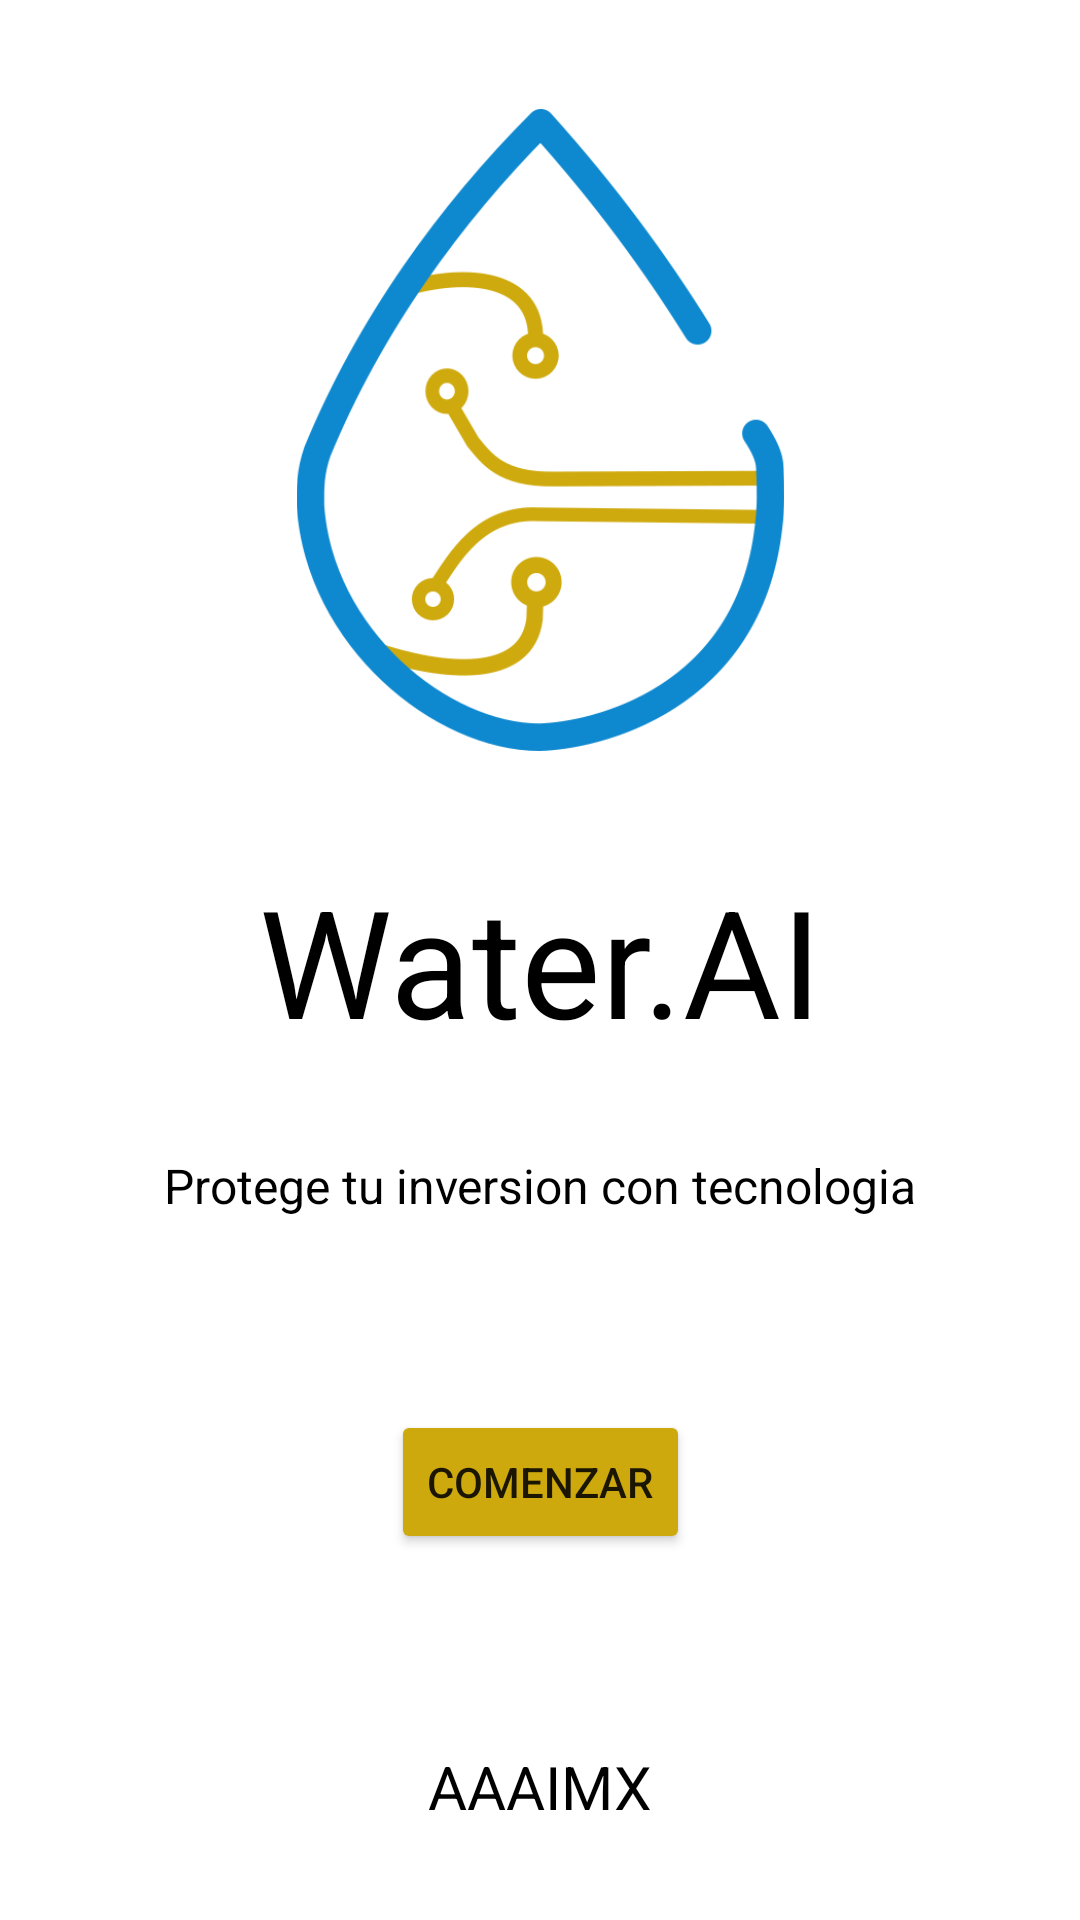

Layout XML and referenced resources for this Android screen:
<!-- AndroidManifest.xml: application theme Theme.TalentLand -->
<!-- res/layout/activity_main.xml -->
<?xml version="1.0" encoding="utf-8"?>
<androidx.constraintlayout.widget.ConstraintLayout xmlns:android="http://schemas.android.com/apk/res/android"
    xmlns:app="http://schemas.android.com/apk/res-auto"
    xmlns:tools="http://schemas.android.com/tools"
    android:layout_width="match_parent"
    android:layout_height="match_parent"
    android:background="@color/white"
    tools:context=".MainActivity">

    <TextView
        android:id="@+id/textView3"
        android:layout_width="wrap_content"
        android:layout_height="wrap_content"
        android:layout_marginStart="32dp"
        android:layout_marginTop="32dp"
        android:layout_marginEnd="32dp"
        android:layout_marginBottom="32dp"
        android:text="@string/NombreApp"
        android:textColor="@color/black"
        android:textSize="50sp"
        app:layout_constraintBottom_toBottomOf="parent"
        app:layout_constraintEnd_toEndOf="parent"
        app:layout_constraintStart_toStartOf="parent"
        app:layout_constraintTop_toTopOf="parent" />

    <ImageView
        android:id="@+id/imageView"
        android:layout_width="173dp"
        android:layout_height="214dp"
        android:layout_marginStart="32dp"
        android:layout_marginTop="32dp"
        android:layout_marginEnd="32dp"
        android:layout_marginBottom="32dp"
        app:layout_constraintBottom_toTopOf="@+id/textView3"
        app:layout_constraintEnd_toEndOf="parent"
        app:layout_constraintStart_toStartOf="parent"
        app:layout_constraintTop_toTopOf="parent"
        app:srcCompat="@drawable/logo" />

    <TextView
        android:id="@+id/textView"
        android:layout_width="wrap_content"
        android:layout_height="wrap_content"
        android:layout_marginStart="32dp"
        android:layout_marginTop="32dp"
        android:layout_marginEnd="32dp"
        android:layout_marginBottom="32dp"
        android:text="@string/Descripcion"
        android:textColor="@color/black"
        android:textSize="16sp"
        app:layout_constraintBottom_toTopOf="@+id/Comenzar"
        app:layout_constraintEnd_toEndOf="parent"
        app:layout_constraintStart_toStartOf="parent"
        app:layout_constraintTop_toBottomOf="@+id/textView3" />

    <TextView
        android:id="@+id/textView2"
        android:layout_width="wrap_content"
        android:layout_height="wrap_content"
        android:layout_marginStart="32dp"
        android:layout_marginTop="32dp"
        android:layout_marginEnd="32dp"
        android:layout_marginBottom="32dp"
        android:text="@string/NombreEquipo"
        android:textColor="@color/black"
        android:textSize="20sp"
        app:layout_constraintBottom_toBottomOf="parent"
        app:layout_constraintEnd_toEndOf="parent"
        app:layout_constraintStart_toStartOf="parent"
        app:layout_constraintTop_toBottomOf="@+id/Comenzar" />

    <Button
        android:id="@+id/Comenzar"
        android:layout_width="wrap_content"
        android:layout_height="wrap_content"
        android:layout_marginStart="32dp"
        android:layout_marginTop="32dp"
        android:layout_marginEnd="32dp"
        android:layout_marginBottom="32dp"
        android:backgroundTint="@color/BotonComenzar"
        android:onClick="lanzarPodio"
        android:text="Comenzar"
        app:layout_constraintBottom_toTopOf="@+id/textView2"
        app:layout_constraintEnd_toEndOf="parent"
        app:layout_constraintStart_toStartOf="parent"
        app:layout_constraintTop_toBottomOf="@+id/textView" />

</androidx.constraintlayout.widget.ConstraintLayout>
<!-- resources referenced by this layout -->
<resources>
  <color name="BotonComenzar">#cea90e</color>
  <color name="black">#FF000000</color>
  <color name="white">#FFFFFFFF</color>
  <!-- drawable logo: png bitmap (drawable, 36647 bytes) -->
  <string name="Descripcion">Protege tu inversion con tecnologia</string>
  <string name="NombreApp">Water.AI</string>
  <string name="NombreEquipo">AAAIMX</string>
  <style name="Theme.TalentLand" parent="Theme.MaterialComponents.DayNight.DarkActionBar">
          
          <item name="colorPrimary">@color/purple_500</item>
          <item name="colorPrimaryVariant">@color/purple_700</item>
          <item name="colorOnPrimary">@color/white</item>
          
          <item name="colorSecondary">@color/teal_200</item>
          <item name="colorSecondaryVariant">@color/teal_700</item>
          <item name="colorOnSecondary">@color/black</item>
          
          <item name="android:statusBarColor">?attr/colorPrimaryVariant</item>
          
      </style>
  <color name="purple_500">#FF6200EE</color>
  <color name="purple_700">#FF3700B3</color>
  <color name="teal_200">#FF03DAC5</color>
  <color name="teal_700">#FF018786</color>
</resources>
